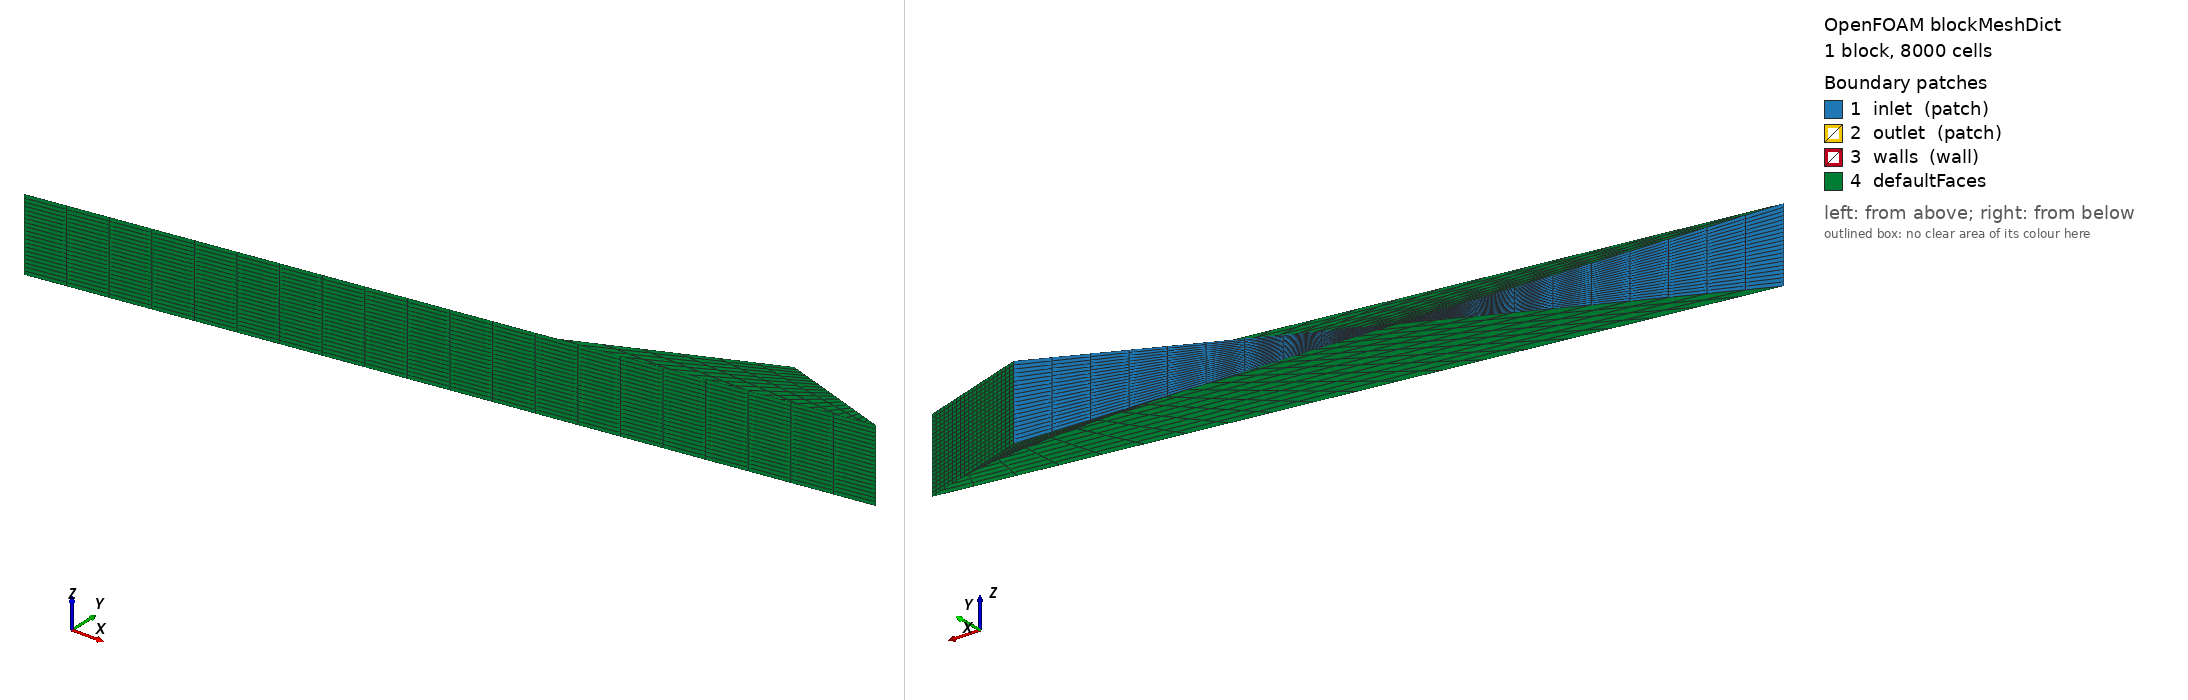

OpenFOAM case: the mesh blockMesh builds from blockMeshDict, 1 block(s), 8000 cells. Boundary patches (legend numbers): 1 inlet (patch), 2 outlet (patch), 3 walls (wall), 4 defaultFaces. Left view from above one corner, right view from below the opposite corner. Boundary conditions: 8 field file(s) under 0/; 3 of 4 drawn patches have an entry in a shipped field file.

=== system/blockMeshDict ===
FoamFile
{
    version     2.0;
    format      ascii;
    class       dictionary;
    object      blockMeshDict;
}
// * * * * * * * * * * * * * * * * * * * * * * * * * * * * * * * * * * * * * //

convertToMeters 1;

vertices
(
    (-50 25 25)   // 0
    (-50 25 -25)  // 1
    (-500 -75 25) // 2
    (-500 -75 -25) // 3
    (25 0 25)     // 4
    (25 0 -25)    // 5
);

blocks
(
    hex (0 1 2 3 4 5 4 5) (20 20 20) simpleGrading (1 1 1)
);

edges
(
);

boundary
(
    inlet
    {
        type patch;
        faces
        (
            (0 1 3 2)
        );
    }

    outlet
    {
        type patch;
        faces
        (
            (4 5 5 4)
        );
    }

    walls
    {
        type wall;
        faces
        (
            (0 4 4 2)
            (1 5 5 3)
        );
    }
);

mergePatchPairs
(
);

// ************************************************************************* //

=== system/controlDict ===
FoamFile
{
    version     2.0;
    format      ascii;
    class       dictionary;
    object      controlDict;
}
// * * * * * * * * * * * * * * * * * * * * * * * * * * * * * * * * * * * * * //

application     rhoSimpleFoam;

startFrom       startTime;

startTime       0;

stopAt          endTime;

endTime         500;

deltaT          1;

writeControl    timeStep;

writeInterval   100;

purgeWrite      0;

timePrecision   8;

functions       ();

libs
(
    "libfvMeshTools.so"
);

// * * * * * * * * * * * * * * * * * * * * * * * * * * * * * * * * * * * * * //

=== 0/T ===
FoamFile
{
    version     2.0;
    format      ascii;
    class       volScalarField;
    object      T;
}
// * * * * * * * * * * * * * * * * * * * * * * * * * * * * * * * * * * * * * //

dimensions      [0 0 0 1 0 0 0];

internalField   uniform 1500;

boundaryField
{
    inlet
    {
        type            fixedValue;
        value           uniform 1500;
    }

    outlet
    {
        type            zeroGradient;
    }

    walls
    {
        type            zeroGradient;
    }
}

// ************************************************************************* //

=== 0/U ===
FoamFile
{
    version     2.0;
    format      ascii;
    class       volVectorField;
    object      U;
}
// * * * * * * * * * * * * * * * * * * * * * * * * * * * * * * * * * * * * * //

dimensions      [0 1 -1 0 0 0 0];

internalField   uniform (0.5 0 0);

boundaryField
{
    inlet
    {
        type            massFlowInletVelocity;
        massFlowRate    uniform 0.5;
        value           uniform (0.5 0 0);
    }

    outlet
    {
        type            pressureInletOutletVelocity;
        inletValue      uniform (0 0 0);
        value           uniform (0 0 0);
    }

    walls
    {
        type            noSlip;
    }
}

// ************************************************************************* //

=== 0/epsilon ===
FoamFile
{
    version     2.0;
    format      ascii;
    class       volScalarField;
    object      epsilon;
}
// * * * * * * * * * * * * * * * * * * * * * * * * * * * * * * * * * * * * * //

dimensions      [0 2 -3 0 0 0 0];

internalField   uniform 1.0;

boundaryField
{
    inlet
    {
        type            inletOutlet;
        inletValue      uniform 1.0;
        value           uniform 1.0;
    }

    outlet
    {
        type            zeroGradient;
    }

    walls
    {
        type            zeroGradient;
    }
}

// ************************************************************************* //

=== 0/h ===
FoamFile
{
    version     2.0;
    format      ascii;
    class       volScalarField;
    object      h;
}
// * * * * * * * * * * * * * * * * * * * * * * * * * * * * * * * * * * * * * //

dimensions      [0 2 -2 0 0 0 0];

internalField   uniform 0;

boundaryField
{
    inlet
    {
        type            massFlowInletVelocity;
        massFlowRate    uniform 0.5;
        value           uniform (0.5 0 0);
    }

    outlet
    {
        type            pressureInletOutletVelocity;
        inletValue      uniform (0 0 0);
        value           uniform (0 0 0);
    }

    walls
    {
        type            zeroGradient;
    }
}

// ************************************************************************* //

=== 0/hTotal ===
FoamFile
{
    version     2.0;
    format      ascii;
    class       volScalarField;
    object      hTotal;
}
// * * * * * * * * * * * * * * * * * * * * * * * * * * * * * * * * * * * * * //

dimensions      [0 2 -2 0 0 0 0];

internalField   uniform 0;

boundaryField
{
    inlet
    {
        type            massFlowInletVelocity;
        massFlowRate    uniform 0.5;
        value           uniform (0.5 0 0);
    }

    outlet
    {
        type            pressureInletOutletVelocity;
        inletValue      uniform (0 0 0);
        value           uniform (0 0 0);
    }

    walls
    {
        type            zeroGradient;
    }
}

// ************************************************************************* //

=== 0/k ===
FoamFile
{
    version     2.0;
    format      ascii;
    class       volScalarField;
    object      k;
}
// * * * * * * * * * * * * * * * * * * * * * * * * * * * * * * * * * * * * * //

dimensions      [0 2 -2 0 0 0 0];

internalField   uniform 0.1;

boundaryField
{
    inlet
    {
        type            inletOutlet;
        inletValue      uniform 0.1;
        value           uniform 0.1;
    }

    outlet
    {
        type            zeroGradient;
    }

    walls
    {
        type            zeroGradient;
    }
}

// ************************************************************************* //

=== 0/nut ===
FoamFile
{
    version     2.0;
    format      ascii;
    class       volScalarField;
    object      nut;
}
// * * * * * * * * * * * * * * * * * * * * * * * * * * * * * * * * * * * * * //

dimensions      [0 2 -1 0 0 0 0];

internalField   uniform 0.0;

boundaryField
{
    inlet
    {
        type            inletOutlet;
        inletValue      uniform 0.0;
        value           uniform 0.0;
    }

    outlet
    {
        type            zeroGradient;
    }

    walls
    {
        type            zeroGradient;
    }
}

// ************************************************************************* //

=== 0/p ===
FoamFile
{
    version     2.0;
    format      ascii;
    class       volScalarField;
    object      p;
}
// * * * * * * * * * * * * * * * * * * * * * * * * * * * * * * * * * * * * * //

dimensions      [1 -1 -2 0 0 0 0];

internalField   uniform 110000;

boundaryField
{
    inlet
    {
        type            fixedValue;
        value           uniform 110000;
    }

    outlet
    {
        type            zeroGradient;
    }

    walls
    {
        type            zeroGradient;
    }
}

// ************************************************************************* //
